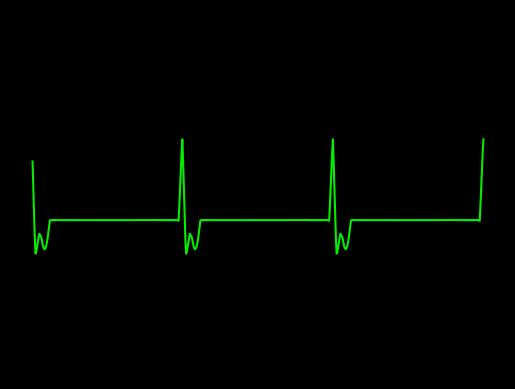

Recreate this plot in Python.
import numpy as np
import math
import matplotlib.pyplot as plt
plt.style.use('dark_background')

#pwav
def p_wav(x,a_pwav,d_pwav,t_pwav,li):
    l=li
    a=a_pwav

    for i in range(len(x)):
        x[i]=x[i]+t_pwav-0.035

    b=(2*l)/d_pwav
    n=100
    p1=1/l



    p2=np.zeros(len(x))

    #harm1=np.empty(shape= (0,600),dtype= (float))
    harm1=np.zeros(len(x))
    #print(p2)
    #print(harm1)
    #len(p2)
    #len(harm1)
    for j in range(n+1):
        for i in range(600):
            harm1[i] = (((math.sin((math.pi/(2*b))*(b-(2*(j+1)))))/(b-(2*(j+1)))+(math.sin((math.pi/(2*b))*(b+(2*(j+1)))))/(b+(2*(j+1))))*(2/math.pi))*math.cos(((j+1)*math.pi*x[i])/l)
            
            p2[i]=p2[i]+harm1[i]
        #print(type(p2))
    #print(p2)
    pwav=p2.copy()
    pwav=pwav*a
    return pwav

#qwav
def q_wav(x,a_qwav,d_qwav,t_qwav,li):
    l=li
    for i in range(len(x)):
        x[i]=x[i]+t_qwav-0.05

    #x=x + t_qwav-0.05
    a=a_qwav
    b=(2*l)/d_qwav
    n=100
    q1=(a/(2*b))*(2-b)
    q2=[]

    q2=np.zeros(len(x))

    harm5=[]
    harm5=np.zeros(len(x))

    for j in range(n+1):
        for i in range(600):
            harm5[i]=(((2*b*a)/((j+1)*(j+1)*math.pi*math.pi))*(1-math.cos(((j+1)*math.pi)/b)))*math.cos(((j+1)*math.pi*x[i])/l)
            q2[i]=q2[i]+harm5[i]
            
            
        #print(type(p2))

    qwav=q2.copy()
    qwav=qwav*(-1)
    return qwav

#qrs
def qrs_wav(x,a_qrswav,d_qrswav,li):
    l=li
    a=a_qrswav
    b=(2*l)/d_qrswav
    n=100
    qrs1=(a/(2*b))*(2-b)
    qrs2=[]

    harm=[]

    qrs2=np.zeros(len(x))
    harm=np.zeros(len(x))

    for j in range(n+1):
        for i in range(600):       
            harm[i]=(((2*b*a)/((j+1)*(j+1)*math.pi*math.pi))*(1-math.cos(((j+1)*math.pi)/b)))*math.cos(((j+1)*math.pi*x[i])/l)
            qrs2[i]=qrs2[i]+harm[i]


    
    qrswav=qrs2.copy()
    #qrswav=[(qrs1+x+1) for x in qrswav]
    #for i in range(600):
    #    qrswav[i]=qrswav[i] + qrs1+1
    return qrswav

#swav
def s_wav(x,a_swav,d_swav,t_swav,li):
    l=li  
    
    for i in range(len(x)):
        x[i]=x[i]-t_swav-0.035
    #x=x-t_swav+0.035

    a=a_swav
    b=(2*l)/d_swav
    n=100
    s1=(a/(2*b))*(2-b)
    s2=[]
    harm3=[]

    s2=np.zeros(len(x))
    harm3=np.zeros(len(x))

    for j in range(n+1):
        for i in range(600):       
            
            harm3[i]=(((2*b*a)/((j+1)*(j+1)*math.pi*math.pi))*(1-math.cos(((j+1)*math.pi)/b)))*math.cos(((j+1)*math.pi*x[i])/l)
            s2[i]=s2[i]+harm3[i]


    #swav=-1*(s2)

    swav=s2.copy()
    swav=swav*(-1)
    return swav

#twav
def t_wav(x,a_twav,d_twav,t_twav,li):
    l=li
    a=a_twav

    for i in range(len(x)):
        x[i]=x[i]-t_twav-0.04
    #x=x-t_twav-0.04
    b=(2*l)/d_twav
    n=100
    t1=1/l
    t2=[]
    harm2=[]

    t2=np.zeros(len(x))
    harm2=np.zeros(len(x))

    for j in range(n+1):
        for i in range(600):
            
            harm2[i]=(((math.sin((math.pi/(2*b))*(b-(2*(j+1)))))/(b-(2*(j+1)))+(math.sin((math.pi/(2*b))*(b+(2*(j+1)))))/(b+(2*(j+1))))*(2/math.pi))*math.cos(((j+1)*math.pi*x[i])/l)
            t2[i]=t2[i]+harm2[i]


    twav=t2.copy()
    twav=twav*a
    #twav1=t2
    #twav=a*twav1
    return twav


x=np.arange(0.01,6+0.01,0.01)
#print (a)
li=30/30 
    
#a_pwav=0.25
#d_pwav=0.10
#t_pwav=0.2  

#a_qwav=0.4
#d_qwav=0.06
#t_qwav=0.07

a_qrswav=2.1
d_qrswav=0.10    #earlier 0.05

a_swav=0.8       #earlier 0.6
d_swav=0.185     #earlier 0.06
t_swav=0.001    #earlier 0.065

a_twav=-0.55     #earlier 0.35
d_twav=0.14     #earlier 0.14
t_twav=0.13      #earlier 0.13

#pwav output
#x1=np.arange(0.01,6+0.01,0.01)
#print(x1)
#pwav=p_wav(x1,a_pwav,d_pwav,t_pwav,li)

#qwav output
#x2=np.arange(0.01,6+0.01,0.01)
#print(x2)
#qwav=q_wav(x2,a_qwav,d_qwav,t_qwav,li)

#qrswav output
x3=np.arange(0.01,6+0.01,0.01)
#print(x3)
qrswav=qrs_wav(x3,a_qrswav,d_qrswav,li)

#swav output
x4=np.arange(0.01,6+0.01,0.01)
#print(x4)
swav=s_wav(x4,a_swav,d_swav,t_swav,li)

#twav output
x5=np.arange(0.01,6+0.01,0.01)
#print(x5)
twav=t_wav(x5,a_twav,d_twav,t_twav,li)

#ecg output
ecg=np.zeros(len(x))
#for i in range(600):
#    ecg.append(pwav[i]+qwav[i]+qrswav[i]+twav[i]+swav[i])
for i in range(600):
    ecg[i]=qrswav[i]+twav[i]+swav[i]
#figure(1);
#test=np.zeros(len(x))
#for i in range(600):
#    test[i]=pwav[i]+qwav[i]
#subplot(3,1,1)
#print(type(ecg))
#print(len(x))
#print(len(ecg))
#print(a)

#fig, axs = plt.subplots(6)
a=np.arange(0.01,6+0.01,0.01)
#axs[0].plot(a,pwav)
#axs[1].plot(a,qwav)
#axs[2].plot(a,qrswav)
#axs[3].plot(a,swav)
#axs[4].plot(a,twav)
#axs[5].plot(a,ecg)

axes = plt.gca()
#xmin=0
#xmax=4
#axes.set_xlim([xmin,xmax])
ymin=-3
ymax=4
axes.set_ylim([ymin,ymax])


plt.plot(a,ecg,color="#04ed00")
ax = plt.gca()
ax.axes.xaxis.set_visible(False)
ax.axes.yaxis.set_visible(False)
ax.axis("off")

manager = plt.get_current_fig_manager()
manager.full_screen_toggle()
plt.show()
#plot(x,ecg)
